Run: headless pygame with SDL's dummy video driver; simulated clock (each Clock.tick advances the game by its frame time, no real sleeping); random seed 0; keys injected as events and as key.get_pressed() state; no mouse input.
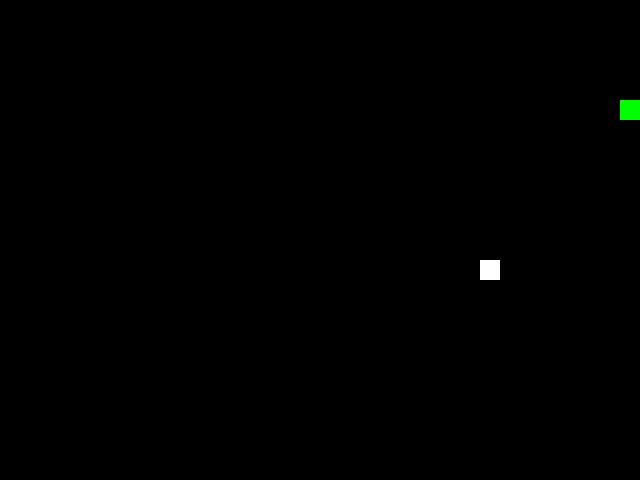
Frame 1 of 1 · flips 1–60 · no input (game ended)

The pygame program that drew these frames:

import pygame
import sys
import random

# Inicialização do Pygame
pygame.init()

# Definir cores
BLACK = (0, 0, 0)
WHITE = (255, 255, 255)
GREEN = (0, 255, 0)

# Configurações da tela
WIDTH, HEIGHT = 640, 480
GRID_SIZE = 20
GRID_WIDTH = WIDTH // GRID_SIZE
GRID_HEIGHT = HEIGHT // GRID_SIZE

# Inicialização da tela
screen = pygame.display.set_mode((WIDTH, HEIGHT))
pygame.display.set_caption("Jogo da Cobrinha")

# Função para desenhar a cobrinha
def draw_snake(snake):
    for segment in snake:
        pygame.draw.rect(screen, GREEN, (segment[0] * GRID_SIZE, segment[1] * GRID_SIZE, GRID_SIZE, GRID_SIZE))

# Função principal do jogo
def main():
    clock = pygame.time.Clock()
    snake = [(5, 5)]
    food = (random.randint(0, GRID_WIDTH - 1), random.randint(0, GRID_HEIGHT - 1))
    direction = (1, 0)

    while True:
        for event in pygame.event.get():
            if event.type == pygame.QUIT:
                pygame.quit()
                sys.exit()
            elif event.type == pygame.KEYDOWN:
                if event.key == pygame.K_UP and direction != (0, 1):
                    direction = (0, -1)
                elif event.key == pygame.K_DOWN and direction != (0, -1):
                    direction = (0, 1)
                elif event.key == pygame.K_LEFT and direction != (1, 0):
                    direction = (-1, 0)
                elif event.key == pygame.K_RIGHT and direction != (-1, 0):
                    direction = (1, 0)

        # Atualizar a posição da cabeça da cobrinha
        new_head = (snake[0][0] + direction[0], snake[0][1] + direction[1])

        # Verificar colisão com a parede
        if new_head[0] < 0 or new_head[0] >= GRID_WIDTH or new_head[1] < 0 or new_head[1] >= GRID_HEIGHT:
            pygame.quit()
            sys.exit()

        # Verificar colisão com a própria cobrinha
        if new_head in snake:
            pygame.quit()
            sys.exit()

        # Verificar se a cobrinha comeu a comida
        if new_head == food:
            snake.insert(0, food)
            food = (random.randint(0, GRID_WIDTH - 1), random.randint(0, GRID_HEIGHT - 1))
        else:
            snake.insert(0, new_head)
            snake.pop()

        # Preencher a tela com a cor de fundo
        screen.fill(BLACK)

        # Desenhar a comida
        pygame.draw.rect(screen, WHITE, (food[0] * GRID_SIZE, food[1] * GRID_SIZE, GRID_SIZE, GRID_SIZE))

        # Desenhar a cobrinha
        draw_snake(snake)

        pygame.display.flip()
        clock.tick(10)

if __name__ == "__main__":
    main()
